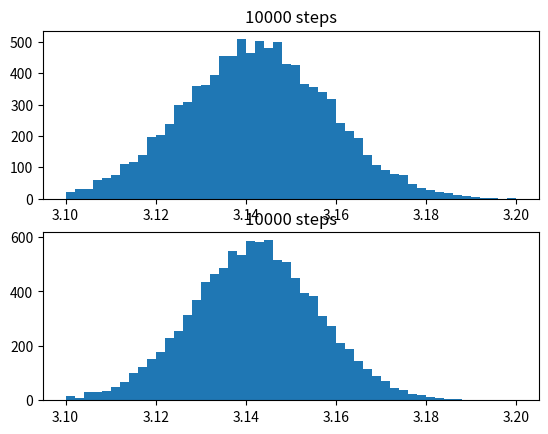

Write Python code to recreate this figure.
#!/bin/usr/env python3

import numpy as np
import pandas as pd
import matplotlib.pyplot as plt


def mc_simulation(
        sim_size : int
) -> float:
    v1 = np.random.rand(sim_size)
    v2 = np.random.rand(sim_size)

    s1 = pd.Series(v1)
    s2 = pd.Series(v2)
    s3 = np.sqrt(s1 ** 2 + s2 ** 2) < 1

    return s3.sum()*4/sim_size


def mc_simulation2(
        sim_size : int
) -> float:
    v1 = np.random.rand(sim_size)
    v2 = np.random.rand(sim_size)
    v11 = np.concatenate((v1, 1-v1))
    v22 = np.concatenate((v2, 1-v2))

    s1 = pd.Series(v11)
    s2 = pd.Series(v22)
    s3 = np.sqrt(s1 ** 2 + s2 ** 2) < 1

    return s3.sum()*4/(sim_size*2)


def main():
    number_of_simulations = 10000

    mindata = 3.1
    maxdata = 3.2
    binwidth = 0.002

    sim_size = 10000


    result = []
    for i in range(number_of_simulations):
        res = mc_simulation(sim_size)
        result.append(res)
    res2 = pd.Series(result)
    var2 = res2.var()
    print( "Variance without reduction: ", var2 )

    plt.subplot(2, 1, 1)
    plt.title(str(sim_size) + " steps")
    plt.hist(res2, bins=np.arange(mindata, maxdata + binwidth, binwidth))


    result = []
    for i in range(number_of_simulations):
        res = mc_simulation2(sim_size // 2)
        result.append(res)
    res3 = pd.Series(result)
    var3 = res3.var()
    print( "Variance with reduction: ", var3 )

    print( "Reduction in percent : ", (var2 - var3) / var2 * 100, "%" )


    plt.subplot(2, 1, 2)
    plt.title(str(sim_size) + " steps")
    plt.hist(res3, bins=np.arange(mindata, maxdata + binwidth, binwidth))


    plt.show()


if __name__ == "__main__":
    main()
